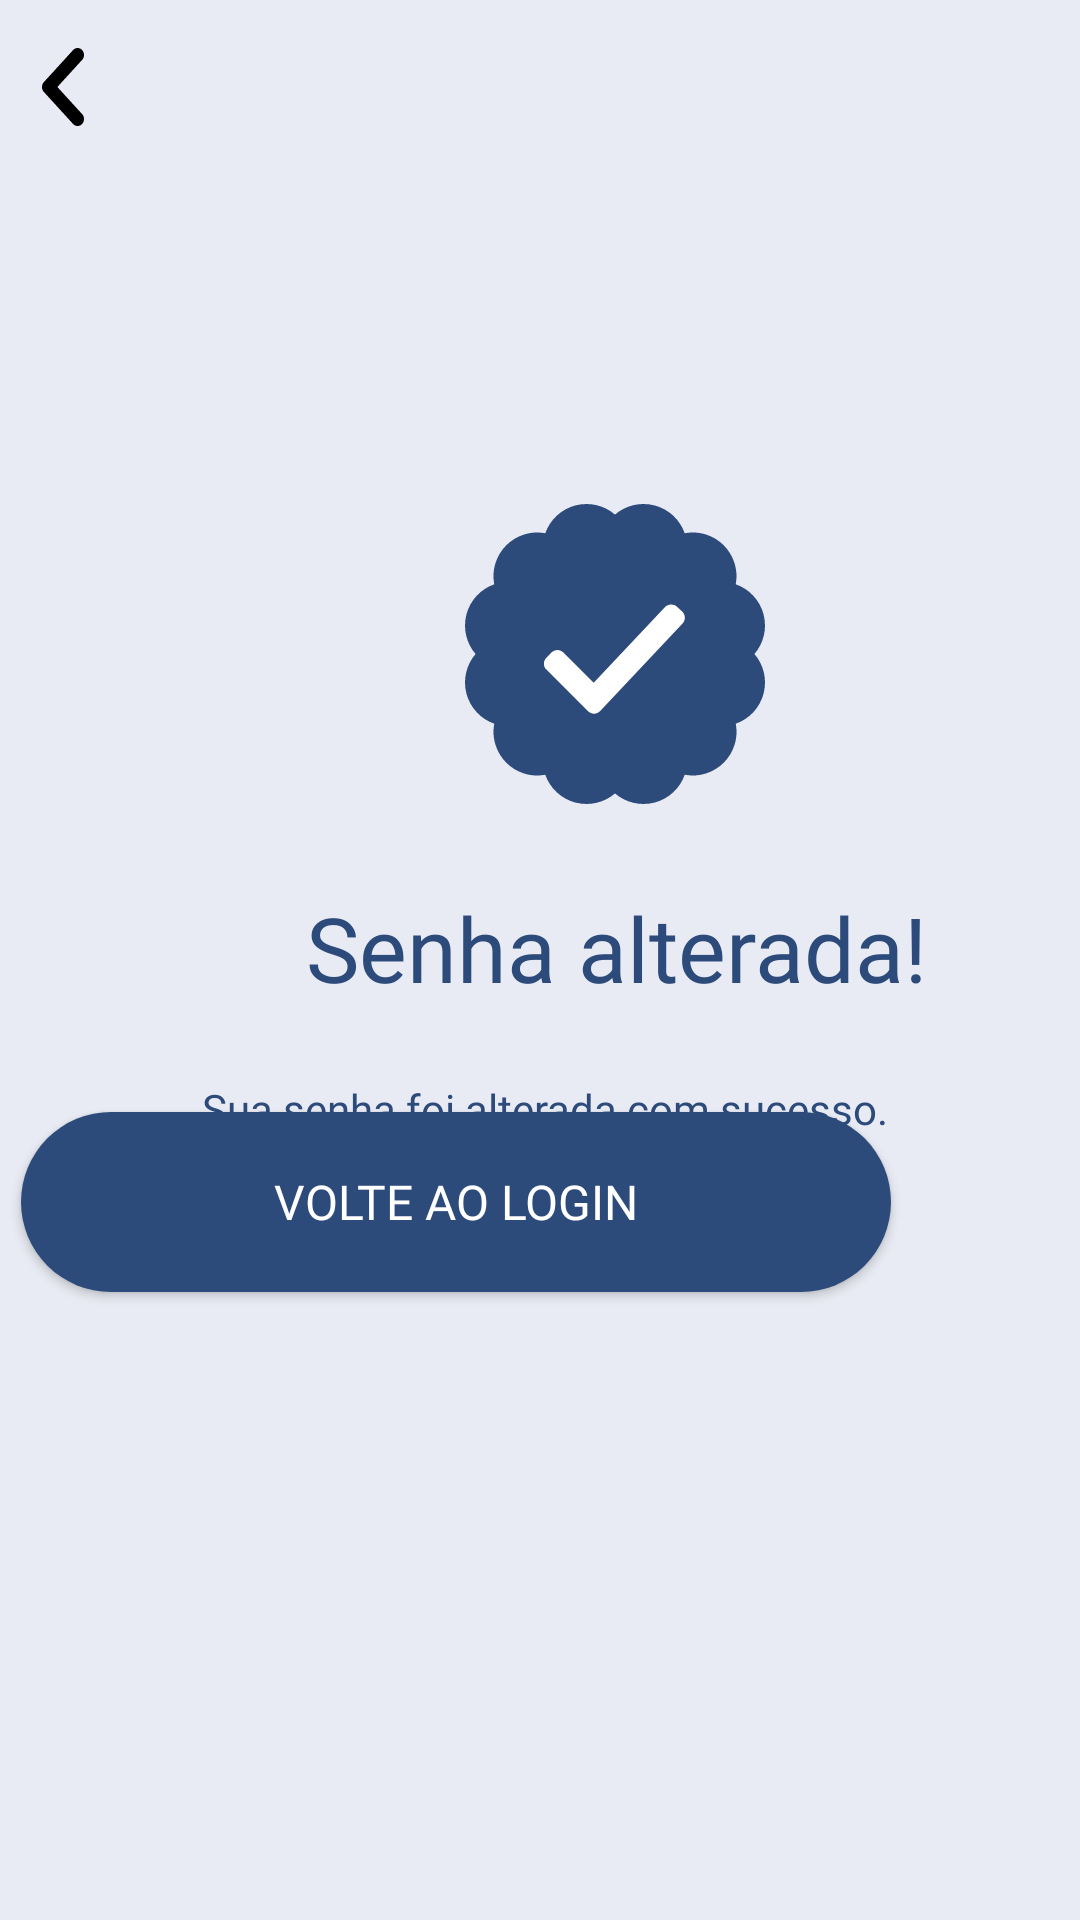

Here is an Android app screen rendered from its layout file. Give the layout XML and the strings, colors and styles it references.
<!-- AndroidManifest.xml: application theme AppTheme -->
<!-- res/layout/activity_tela_senha_alterada.xml -->
<?xml version="1.0" encoding="utf-8"?>
<androidx.constraintlayout.widget.ConstraintLayout xmlns:android="http://schemas.android.com/apk/res/android"
    xmlns:app="http://schemas.android.com/apk/res-auto"
    xmlns:tools="http://schemas.android.com/tools"
    android:layout_width="match_parent"
    android:layout_height="match_parent"
    android:background="@color/brancoazulado"
    tools:context=".Tela_Senha_Alterada">

    <androidx.constraintlayout.widget.ConstraintLayout
        android:id="@+id/constraintLayout"
        android:layout_width="0dp"
        android:layout_height="0dp"
        app:layout_constraintBottom_toBottomOf="parent"
        app:layout_constraintEnd_toEndOf="parent"
        app:layout_constraintHorizontal_bias="0.0"
        app:layout_constraintStart_toStartOf="parent"
        app:layout_constraintTop_toTopOf="parent"
        app:layout_constraintVertical_bias="1.0">

        <TextView
            android:id="@+id/textSenhaAltTitulo"
            android:layout_width="295dp"
            android:layout_height="64dp"
            android:layout_marginStart="58dp"
            android:layout_marginTop="16dp"
            android:layout_marginEnd="58dp"
            android:fontFamily="@font/montserrat_bold"
            android:gravity="center"
            android:text="@string/TextSenhaAlterada"
            android:textColor="@color/lazul_marinho"
            android:textSize="30sp"
            app:layout_constraintEnd_toEndOf="parent"
            app:layout_constraintHorizontal_bias="0.0"
            app:layout_constraintStart_toStartOf="parent"
            app:layout_constraintTop_toBottomOf="@+id/imageView" />

        <TextView
            android:id="@+id/textSenhaAltDescricao"
            android:layout_width="268dp"
            android:layout_height="37dp"
            android:layout_marginStart="65dp"
            android:layout_marginTop="12dp"

            android:layout_marginEnd="65dp"

            android:fontFamily="@font/montserrat_regular"
            android:gravity="center_horizontal"
            android:text="@string/TextSenhaAlteradaDsc"
            android:textColor="@color/lazul_marinho"
            app:layout_constraintEnd_toEndOf="parent"
            app:layout_constraintHorizontal_bias="0.461"
            app:layout_constraintStart_toStartOf="parent"
            app:layout_constraintTop_toBottomOf="@+id/textSenhaAltTitulo" />

        <ImageView
            android:id="@+id/imageView"
            android:layout_width="wrap_content"
            android:layout_height="wrap_content"
            android:layout_marginStart="155dp"
            android:layout_marginTop="168dp"
            android:layout_marginEnd="156dp"
            app:layout_constraintEnd_toEndOf="parent"
            app:layout_constraintHorizontal_bias="0.0"
            app:layout_constraintStart_toStartOf="parent"
            app:layout_constraintTop_toTopOf="parent"
            app:srcCompat="@drawable/icone_senha_alterada" />

        <Button
            android:id="@+id/btnSenhaAlt"
            android:layout_width="290dp"
            android:layout_height="60dp"
            android:layout_marginStart="58dp"
            android:layout_marginEnd="63dp"
            android:layout_marginBottom="236dp"
            android:background="@drawable/rounded_button"
            android:fontFamily="@font/montserrat_bold"
            android:text="@string/btnSenhaAlt"
            android:textColor="@color/lbranco"
            android:textSize="16dp"
            app:cornerRadius="47dp"
            app:layout_constraintBottom_toBottomOf="parent"
            app:layout_constraintEnd_toEndOf="parent"
            app:layout_constraintHorizontal_bias="1.0"
            app:layout_constraintStart_toStartOf="parent"
            app:layout_constraintTop_toBottomOf="@+id/textSenhaAltDescricao" />

        <ImageButton
            android:id="@+id/btnVoltaSenhaAlt"
            android:layout_width="wrap_content"
            android:layout_height="wrap_content"
            android:layout_marginTop="16dp"
            android:background="@android:color/transparent"
            android:src="@drawable/icone_seta"
            app:layout_constraintEnd_toEndOf="parent"
            app:layout_constraintHorizontal_bias="0.04"
            app:layout_constraintStart_toStartOf="parent"
            app:layout_constraintTop_toTopOf="parent" />

    </androidx.constraintlayout.widget.ConstraintLayout>

</androidx.constraintlayout.widget.ConstraintLayout>
<!-- resources referenced by this layout -->
<resources>
  <color name="brancoazulado">#E8EBF3</color>
  <color name="lazul_marinho">#2C4B7B</color>
  <color name="lbranco">#FFFFFF</color>
  <!-- drawable icone_senha_alterada: vector/xml drawable (drawable, 2567 chars, omitted) -->
  <!-- drawable icone_seta (drawable) -->
  <vector xmlns:android="http://schemas.android.com/apk/res/android"
      android:width="14dp"
      android:height="26dp"
      android:viewportWidth="14"
      android:viewportHeight="26">
    <path
        android:pathData="M13.378,25.316C13.575,25.101 13.732,24.845 13.838,24.563C13.945,24.281 14,23.979 14,23.674C14,23.369 13.945,23.067 13.838,22.786C13.732,22.504 13.575,22.248 13.378,22.033L5.129,12.998L13.378,3.963C13.776,3.528 13.999,2.937 13.999,2.322C13.999,1.706 13.776,1.115 13.378,0.68C12.981,0.245 12.441,0 11.879,0C11.317,0 10.778,0.245 10.38,0.68L0.622,11.368C0.425,11.583 0.268,11.839 0.162,12.121C0.055,12.403 0,12.705 0,13.01C0,13.315 0.055,13.617 0.162,13.898C0.268,14.18 0.425,14.436 0.622,14.651L10.38,25.339C11.188,26.224 12.549,26.224 13.378,25.316Z"
        android:fillColor="#000000"/>
  </vector>
  <!-- drawable rounded_button (drawable) -->
  <?xml version="1.0" encoding="utf-8"?>
      <shape xmlns:android="http://schemas.android.com/apk/res/android">
          <solid android:color="#2C4B7B"/>
          <corners android:radius="30dp"/>
      </shape>
  <string name="TextSenhaAlterada">Senha alterada!</string>
  <string name="TextSenhaAlteradaDsc">Sua senha foi alterada com sucesso.</string>
  <string name="btnSenhaAlt">Volte ao Login</string>
  <style name="AppTheme" parent="Theme.AppCompat.Light.NoActionBar">
          <item name="android:windowNoTitle">true</item>
          <item name="android:windowActionBar">false</item>
      </style>
</resources>
